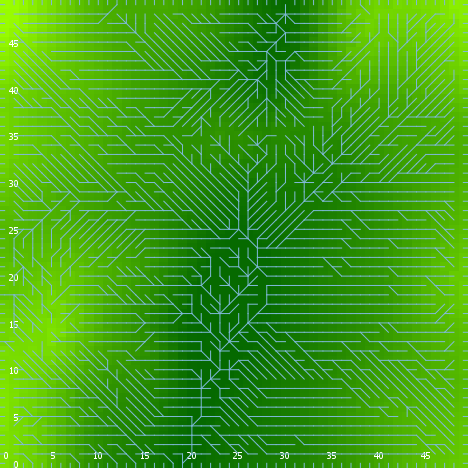

Source data for this figure (header and first rows):
export-world data (NetLogo 6.0.4)
land_05_withInitialEcologicalCommunity.n…
06/24/2020 22:38:20:020 +0100
RANDOM STATE
0 0 -1727483681 211 0.28953250269466835 …
GLOBALS
min-pxcor, max-pxcor, min-pycor, max-pycor, perspective, subject, nextIndex, directed-links, ticks, display-mode, ecol_brushfrequencyinflection, ecol_brushfrequencyrate, ecol_grassfrequencyinflection, ecol_grassfrequencyrate, ecol_woodfrequencyinflection, ecol_woodfrequencyrate, elevationdistribution, elev_algorithm-style, elev_featureanglerange, elev_inversioniterations, elev_noise, elev_numdepressions, elev_numprotuberances, elev_numranges
0, 49, 0, 49, 0, nobody, 2600, "UNDIRECTED", -1, "elevation (m)", 13.31, 0.05745, 3.461, 0.01737, 36.38, 0.006342, [-9.56784134069692 -6.932648975337425 -3…, "C#", 15.12, 0.2339, 0.145, 2, 2, 12
TURTLES
who, color, heading, xcor, ycor, shape, label, label-color, breed, hidden?, size, pen-size, pen-mode, numpoints
0, 115, 125, 13, 37, "default", "", 9.9, {breed flowholders}, true, 1, 1, "up", 
1, 25, 264, 15, 27, "default", "", 9.9, {breed flowholders}, true, 1, 1, "up", 
2, 135, 324, 11, 12, "default", "", 9.9, {breed flowholders}, true, 1, 1, "up", 
3, 15, 235, 12, 41, "default", "", 9.9, {breed flowholders}, true, 1, 1, "up", 
4, 15, 228, 19, 23, "default", "", 9.9, {breed flowholders}, true, 1, 1, "up", 
5, 45, 162, 39, 13, "default", "", 9.9, {breed flowholders}, true, 1, 1, "up", 
6, 125, 119, 3, 30, "default", "", 9.9, {breed flowholders}, true, 1, 1, "up", 
7, 25, 250, 3, 25, "default", "", 9.9, {breed flowholders}, true, 1, 1, "up", 
8, 85, 23, 23, 34, "default", "", 9.9, {breed flowholders}, true, 1, 1, "up", 
9, 65, 19, 47, 17, "default", "", 9.9, {breed flowholders}, true, 1, 1, "up", 
10, 97, 270, 0, 49, "line half", "", 9.9, {breed flowholders}, false, 1, 1, "up", 
11, 35, 250, 44, 2, "default", "", 9.9, {breed flowholders}, true, 1, 1, "up", 
12, 75, 33, 28, 37, "default", "", 9.9, {breed flowholders}, true, 1, 1, "up", 
13, 85, 96, 13, 39, "default", "", 9.9, {breed flowholders}, true, 1, 1, "up", 
14, 75, 80, 17, 27, "default", "", 9.9, {breed flowholders}, true, 1, 1, "up", 
15, 115, 61, 11, 34, "default", "", 9.9, {breed flowholders}, true, 1, 1, "up", 
16, 55, 110, 26, 29, "default", "", 9.9, {breed flowholders}, true, 1, 1, "up", 
17, 105, 206, 31, 23, "default", "", 9.9, {breed flowholders}, true, 1, 1, "up", 
18, 97, 0, 6, 49, "line half", "", 9.9, {breed flowholders}, false, 1, 1, "up", 
19, 75, 176, 19, 8, "default", "", 9.9, {breed flowholders}, true, 1, 1, "up", 
20, 65, 341, 36, 48, "default", "", 9.9, {breed flowholders}, true, 1, 1, "up", 
21, 75, 201, 5, 16, "default", "", 9.9, {breed flowholders}, true, 1, 1, "up", 
22, 55, 261, 30, 8, "default", "", 9.9, {breed flowholders}, true, 1, 1, "up", 
23, 55, 1, 29, 45, "default", "", 9.9, {breed flowholders}, true, 1, 1, "up", 
24, 75, 287, 11, 9, "default", "", 9.9, {breed flowholders}, true, 1, 1, "up", 
25, 125, 239, 27, 26, "default", "", 9.9, {breed flowholders}, true, 1, 1, "up", 
26, 125, 225, 42, 25, "default", "", 9.9, {breed flowholders}, true, 1, 1, "up", 
27, 125, 221, 16, 34, "default", "", 9.9, {breed flowholders}, true, 1, 1, "up", 
28, 75, 143, 38, 47, "default", "", 9.9, {breed flowholders}, true, 1, 1, "up", 
29, 75, 244, 32, 11, "default", "", 9.9, {breed flowholders}, true, 1, 1, "up", 
30, 25, 38, 38, 21, "default", "", 9.9, {breed flowholders}, true, 1, 1, "up", 
31, 55, 156, 8, 45, "default", "", 9.9, {breed flowholders}, true, 1, 1, "up", 
32, 75, 200, 31, 2, "default", "", 9.9, {breed flowholders}, true, 1, 1, "up", 
33, 115, 285, 19, 7, "default", "", 9.9, {breed flowholders}, true, 1, 1, "up", 
34, 105, 306, 39, 25, "default", "", 9.9, {breed flowholders}, true, 1, 1, "up", 
35, 85, 64, 27, 25, "default", "", 9.9, {breed flowholders}, true, 1, 1, "up", 
36, 5, 166, 28, 26, "default", "", 9.9, {breed flowholders}, true, 1, 1, "up", 
37, 115, 216, 12, 48, "default", "", 9.9, {breed flowholders}, true, 1, 1, "up", 
38, 55, 113, 4, 30, "default", "", 9.9, {breed flowholders}, true, 1, 1, "up", 
39, 35, 292, 37, 29, "default", "", 9.9, {breed flowholders}, true, 1, 1, "up", 
40, 75, 332, 36, 20, "default", "", 9.9, {breed flowholders}, true, 1, 1, "up", 
41, 45, 128, 38, 8, "default", "", 9.9, {breed flowholders}, true, 1, 1, "up", 
42, 95, 100, 7, 32, "default", "", 9.9, {breed flowholders}, true, 1, 1, "up", 
43, 135, 165, 26, 9, "default", "", 9.9, {breed flowholders}, true, 1, 1, "up", 
44, 55, 225, 45, 39, "default", "", 9.9, {breed flowholders}, true, 1, 1, "up", 
45, 25, 95, 32, 47, "default", "", 9.9, {breed flowholders}, true, 1, 1, "up", 
46, 45, 200, 17, 1, "default", "", 9.9, {breed flowholders}, true, 1, 1, "up", 
47, 97, 180, 39, 0, "line half", "", 9.9, {breed flowholders}, false, 1, 1, "up", 
48, 15, 316, 28, 31, "default", "", 9.9, {breed flowholders}, true, 1, 1, "up", 
49, 15, 9, 46, 42, "default", "", 9.9, {breed flowholders}, true, 1, 1, "up", 
50, 95, 258, 27, 2, "default", "", 9.9, {breed flowholders}, true, 1, 1, "up", 
... 11,622 more rows
